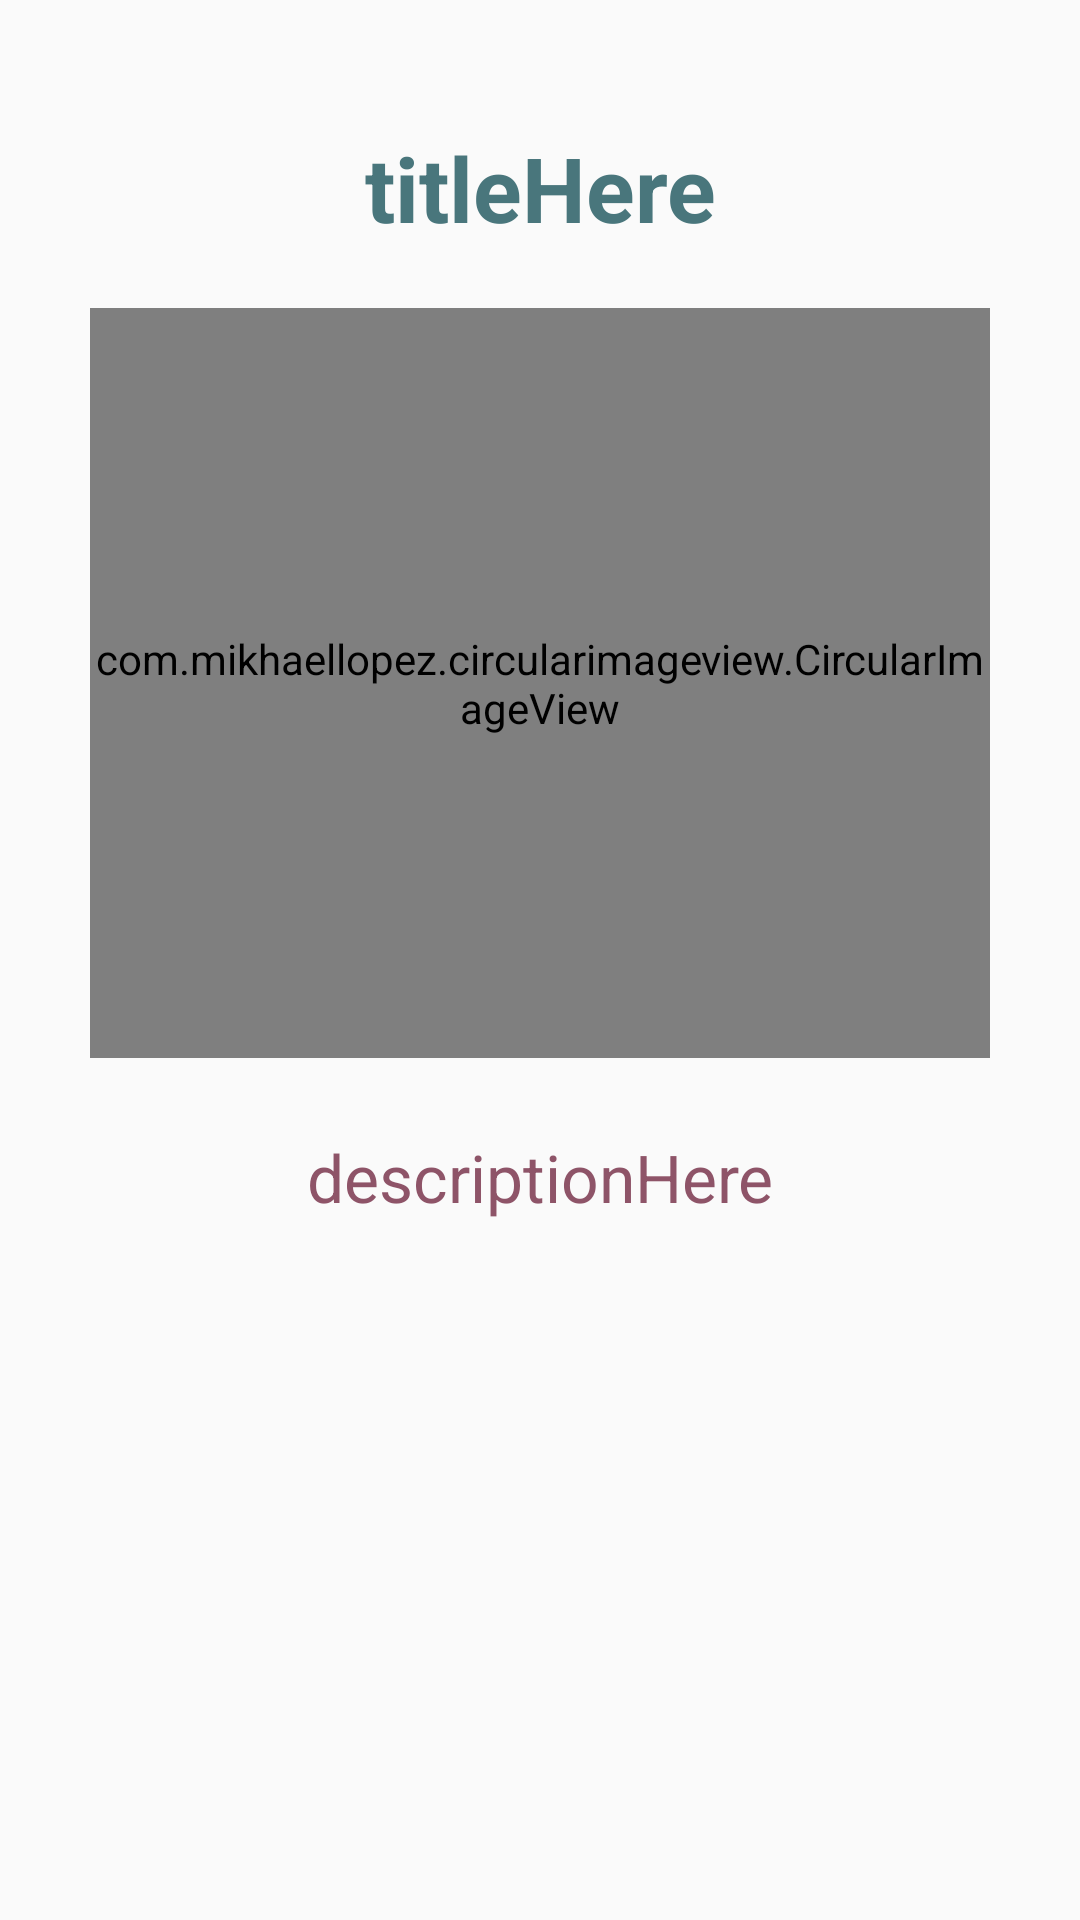

Here is an Android app screen rendered from its layout file. Give the layout XML and the strings, colors and styles it references.
<!-- AndroidManifest.xml: application theme AppTheme -->
<!-- res/layout/slide.xml -->
<?xml version="1.0" encoding="utf-8"?>
<LinearLayout xmlns:android="http://schemas.android.com/apk/res/android"
    xmlns:app="http://schemas.android.com/apk/res-auto"
    android:id="@+id/slideLinearLayout"
    android:layout_width="match_parent"
    android:layout_height="match_parent"
    android:gravity="center"
    android:orientation="vertical">


    <TextView
        android:id="@+id/textTitle"
        android:layout_width="match_parent"
        android:layout_height="wrap_content"
        android:layout_marginTop="100dp"
        android:text="titleHere"
        android:textAlignment="center"
        android:textColor="#49767C"
        android:textSize="30sp"
        android:textStyle="bold"
        android:gravity="center_horizontal" />

    <com.mikhaellopez.circularimageview.CircularImageView
        android:id="@+id/slideImg"
        android:layout_width="300dp"
        android:layout_height="250dp"
        android:layout_marginTop="20dp"
        android:layout_marginBottom="20dp"
        android:isScrollContainer="false"
        app:civ_border_color="#EABBB8" />

    <TextView
        android:id="@+id/description"
        android:layout_width="410dp"
        android:layout_height="270dp"
        android:layout_marginTop="5dp"
        android:layout_marginBottom="50dp"
        android:text="descriptionHere"
        android:textAlignment="center"
        android:textColor="#8E5468"
        android:textSize="22sp"
        android:gravity="center_horizontal" />
</LinearLayout>
<!-- resources referenced by this layout -->
<resources>
  <style name="AppTheme" parent="Theme.AppCompat.Light.NoActionBar">
          
          <item name="colorPrimary">#000000</item>
          <item name="colorPrimaryDark">#000000</item>
          <item name="colorAccent">@color/colorAccent</item>
  
  
          <item name="windowNoTitle">true</item>
          <item name="windowActionBar">false</item>
  
      </style>
  <color name="colorAccent">#FBD2CF</color>
</resources>
